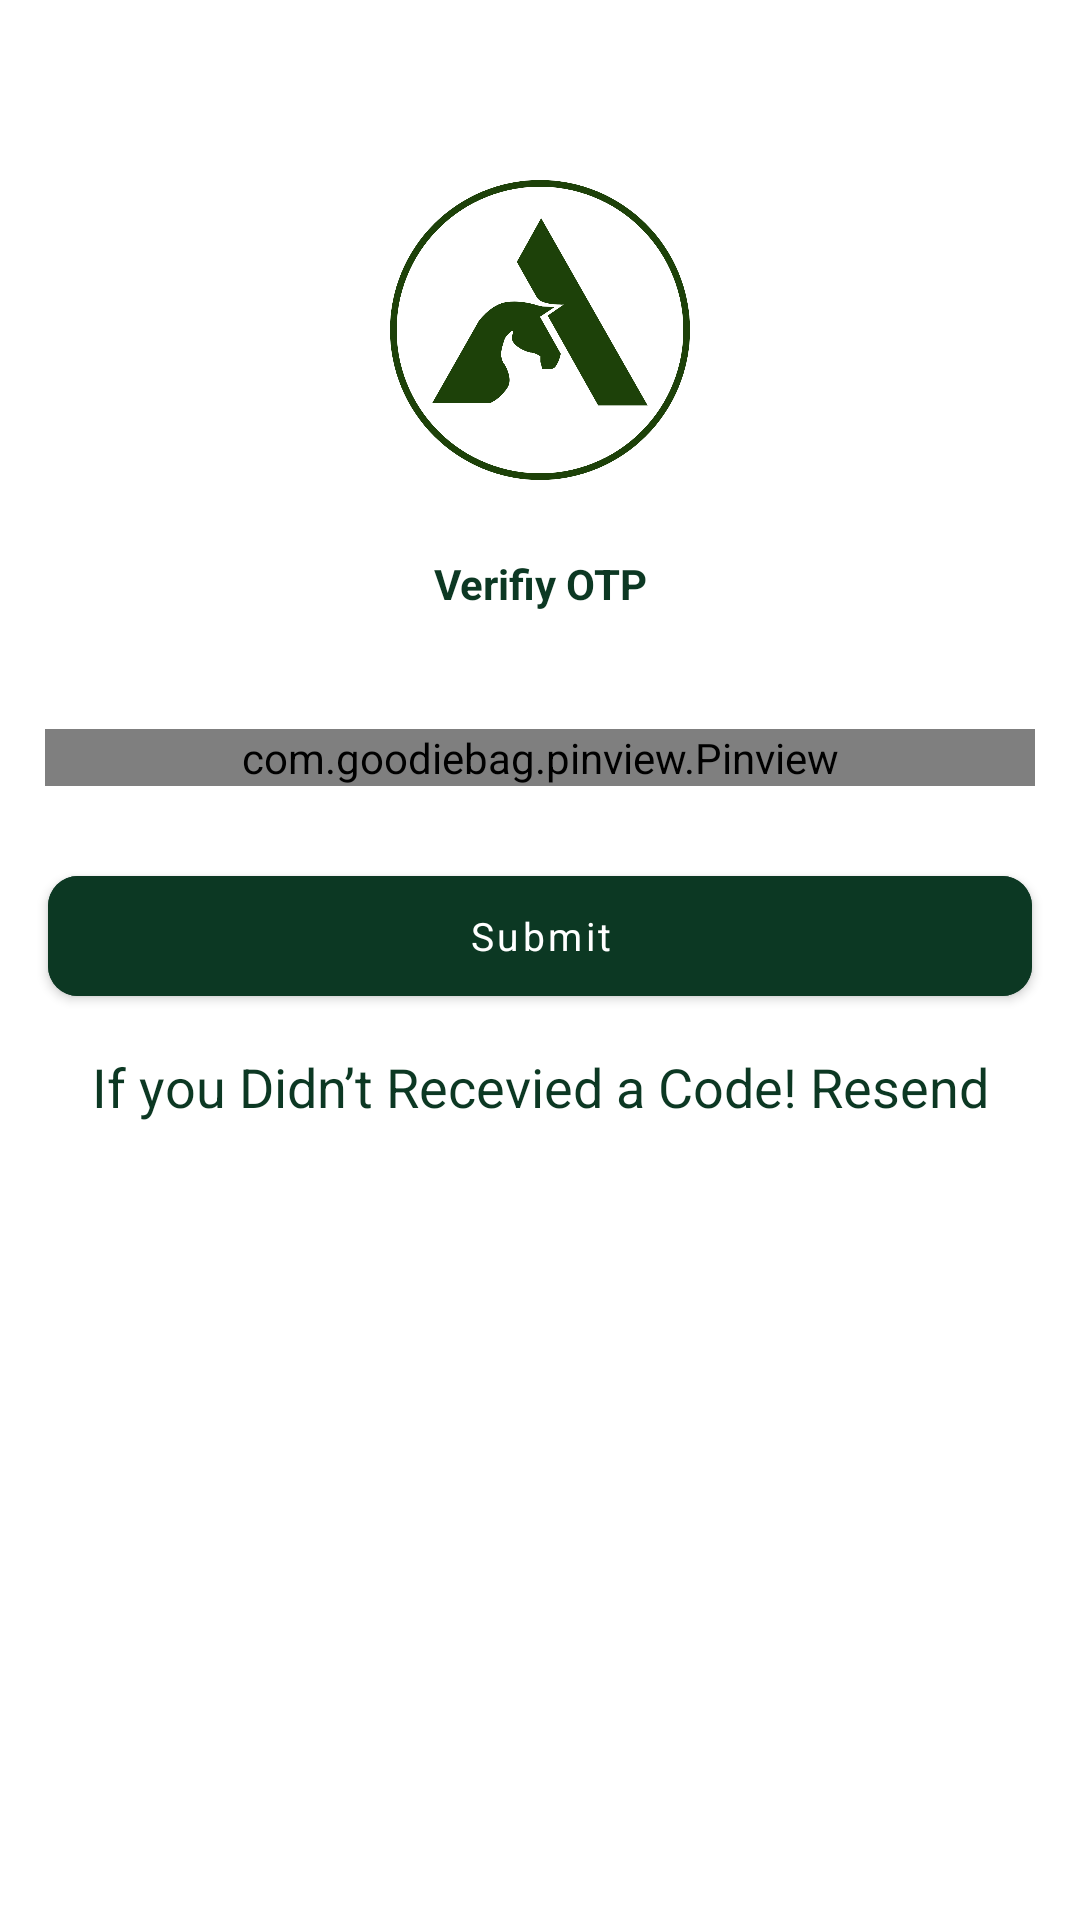

Write the Android layout XML for this screen, with the resource values it uses.
<!-- AndroidManifest.xml: application theme Theme.TechArion -->
<!-- res/layout/fragment_forgot.xml -->
<?xml version="1.0" encoding="utf-8"?>
<androidx.constraintlayout.widget.ConstraintLayout
    xmlns:android="http://schemas.android.com/apk/res/android"
    xmlns:tools="http://schemas.android.com/tools"
    android:layout_width="match_parent"
    android:layout_height="match_parent"
    xmlns:app="http://schemas.android.com/apk/res-auto"
    tools:context=".fragment.ForgotFragment">

    <ImageView
        android:id="@+id/im_logo"
        android:layout_width="100dp"
        android:layout_height="100dp"
        android:layout_marginTop="60dp"
        android:background="@drawable/logo_greent"
        app:layout_constraintTop_toTopOf="parent"
        app:layout_constraintStart_toStartOf="parent"
        app:layout_constraintEnd_toEndOf="parent"/>
    <com.google.android.material.textview.MaterialTextView
        android:id="@+id/tv_verification"
        style="@style/TopHeadingStyleTextView"
        android:text="@string/verification"
        android:textColor="@color/tech_arion"
        app:layout_constraintStart_toStartOf="@id/im_logo"
        app:layout_constraintTop_toBottomOf="@+id/im_logo"
        app:layout_constraintEnd_toEndOf="@+id/im_logo"/>

    <com.goodiebag.pinview.Pinview
        android:id="@+id/et_verifyOtp"
        app:pinBackground="@drawable/bg_verfiy"
        android:layout_width="match_parent"
        android:layout_height="wrap_content"
        app:pinWidth="60dp"
        app:pinHeight="50dp"
        app:pinLength="4"
        app:cursorVisible="false"
        app:forceKeyboard="true"
        app:hint="0"
        app:inputType="number"
        app:password="false"
        android:layout_marginStart="15dp"
        android:layout_marginEnd="15dp"
        android:layout_marginTop="32dp"
        app:layout_constraintTop_toBottomOf="@+id/tv_verification"
        app:layout_constraintStart_toStartOf="@id/tv_verification"
        app:layout_constraintEnd_toEndOf="@+id/tv_verification"/>


    <com.google.android.material.button.MaterialButton
        android:id="@+id/btnVerify"
        style="@style/ButtonStyle"
        android:layout_height="52dp"
        android:layout_width="match_parent"
        android:text="@string/submit"
        android:textColor="@color/white"
        android:layout_marginTop="24sp"
        android:layout_marginStart="16dp"
        android:layout_marginEnd="16dp"
        android:backgroundTint="@color/tech_arion"
        app:layout_constraintStart_toStartOf="@id/et_verifyOtp"
        app:layout_constraintEnd_toEndOf="@+id/et_verifyOtp"
        app:layout_constraintTop_toBottomOf="@id/et_verifyOtp"/>

    <com.google.android.material.textview.MaterialTextView
        android:id="@+id/tv_resend_otp"
        style="@style/txtView"
        android:text="@string/didnot"
        android:layout_marginTop="12dp"
        android:textColor="@color/button_txt_color"
        app:layout_constraintTop_toBottomOf="@+id/btnVerify"
        app:layout_constraintStart_toStartOf="@+id/btnVerify"
        app:layout_constraintEnd_toEndOf="@+id/btnVerify"/>







</androidx.constraintlayout.widget.ConstraintLayout>
<!-- resources referenced by this layout -->
<resources>
  <color name="button_txt_color">#0C3823</color>
  <color name="tech_arion">#FF0C3823</color>
  <color name="white">#FFFFFFFF</color>
  <!-- drawable bg_verfiy (drawable) -->
  <?xml version="1.0" encoding="utf-8"?>
  <selector xmlns:android="http://schemas.android.com/apk/res/android">
      <item android:state_enabled="true" android:state_focused="true">
          <shape android:padding="10dp" android:shape="rectangle">
              <stroke android:width="1dp" android:color="@color/tech_arion" />
              <solid android:color="@color/button_txt_color" />
              <corners android:radius="4dp" />
          </shape>
      </item>
      <item>
          <shape android:padding="10dp" android:shape="rectangle">
              <stroke android:width="0.5dp" android:color="#FFFFFF" />
              <solid android:color="@color/button_txt_color" />
              <corners android:radius="4dp" />
          </shape>
      </item>
  </selector>
  <!-- drawable logo_greent: png bitmap (drawable-v24, 107434 bytes) -->
  <string name="didnot">If you Didn’t Recevied a Code! <font color="#0C3823">Resend</font></string>
  <string name="submit">Submit</string>
  <string name="verification">Verifiy OTP</string>
  <style name="ButtonStyle" parent="TextAppearance.AppCompat.Small.Inverse">
          <item name="android:layout_width">150dp</item>
          <item name="android:layout_height">wrap_content</item>
          <item name="android:textColor">@color/tech_arion</item>
          <item name="android:textSize">13sp</item>
          <item name="textAllCaps">false</item>
          <item name="android:layout_marginTop">10dp</item>
          <item name="android:layout_marginBottom">22dp</item>
          <item name="cornerRadius">10dp</item>
          <item name="android:layout_gravity">center</item>
      </style>
  <style name="TopHeadingStyleTextView" parent="Widget.AppCompat.Light.ActionMode.Inverse">
          <item name="android:layout_width">wrap_content</item>
          <item name="android:layout_height">26dp</item>
          <item name="android:layout_marginTop">25dp</item>
          <item name="android:textSize">14sp</item>
          <item name="android:textStyle">bold</item>
      </style>
  <style name="txtView" parent="TextAppearance.AppCompat.Small.Inverse">
          <item name="android:layout_width">wrap_content</item>
          <item name="android:layout_height">wrap_content</item>
          <item name="android:textColor">@color/white</item>
          <item name="android:textSize">18sp</item>
          <item name="android:layout_marginTop">18dp</item>
      </style>
  <style name="Theme.TechArion" parent="Theme.MaterialComponents.DayNight.NoActionBar">
  
          
          <item name="colorPrimary">@color/purple_500</item>
          <item name="colorPrimaryVariant">@color/purple_700</item>
          <item name="colorOnPrimary">@color/white</item>
          
          <item name="colorSecondary">@color/teal_200</item>
          <item name="colorSecondaryVariant">@color/teal_700</item>
          <item name="colorOnSecondary">@color/black</item>
          
          <item name="android:statusBarColor" tools:targetApi="l">?attr/colorPrimaryVariant</item>
  
  
          
      </style>
  <color name="purple_500">#7F0C3823</color>
  <color name="purple_700">#FF0C3823</color>
  <color name="teal_200">#FF03DAC5</color>
  <color name="teal_700">#FF018786</color>
  <color name="black">#FF000000</color>
</resources>
